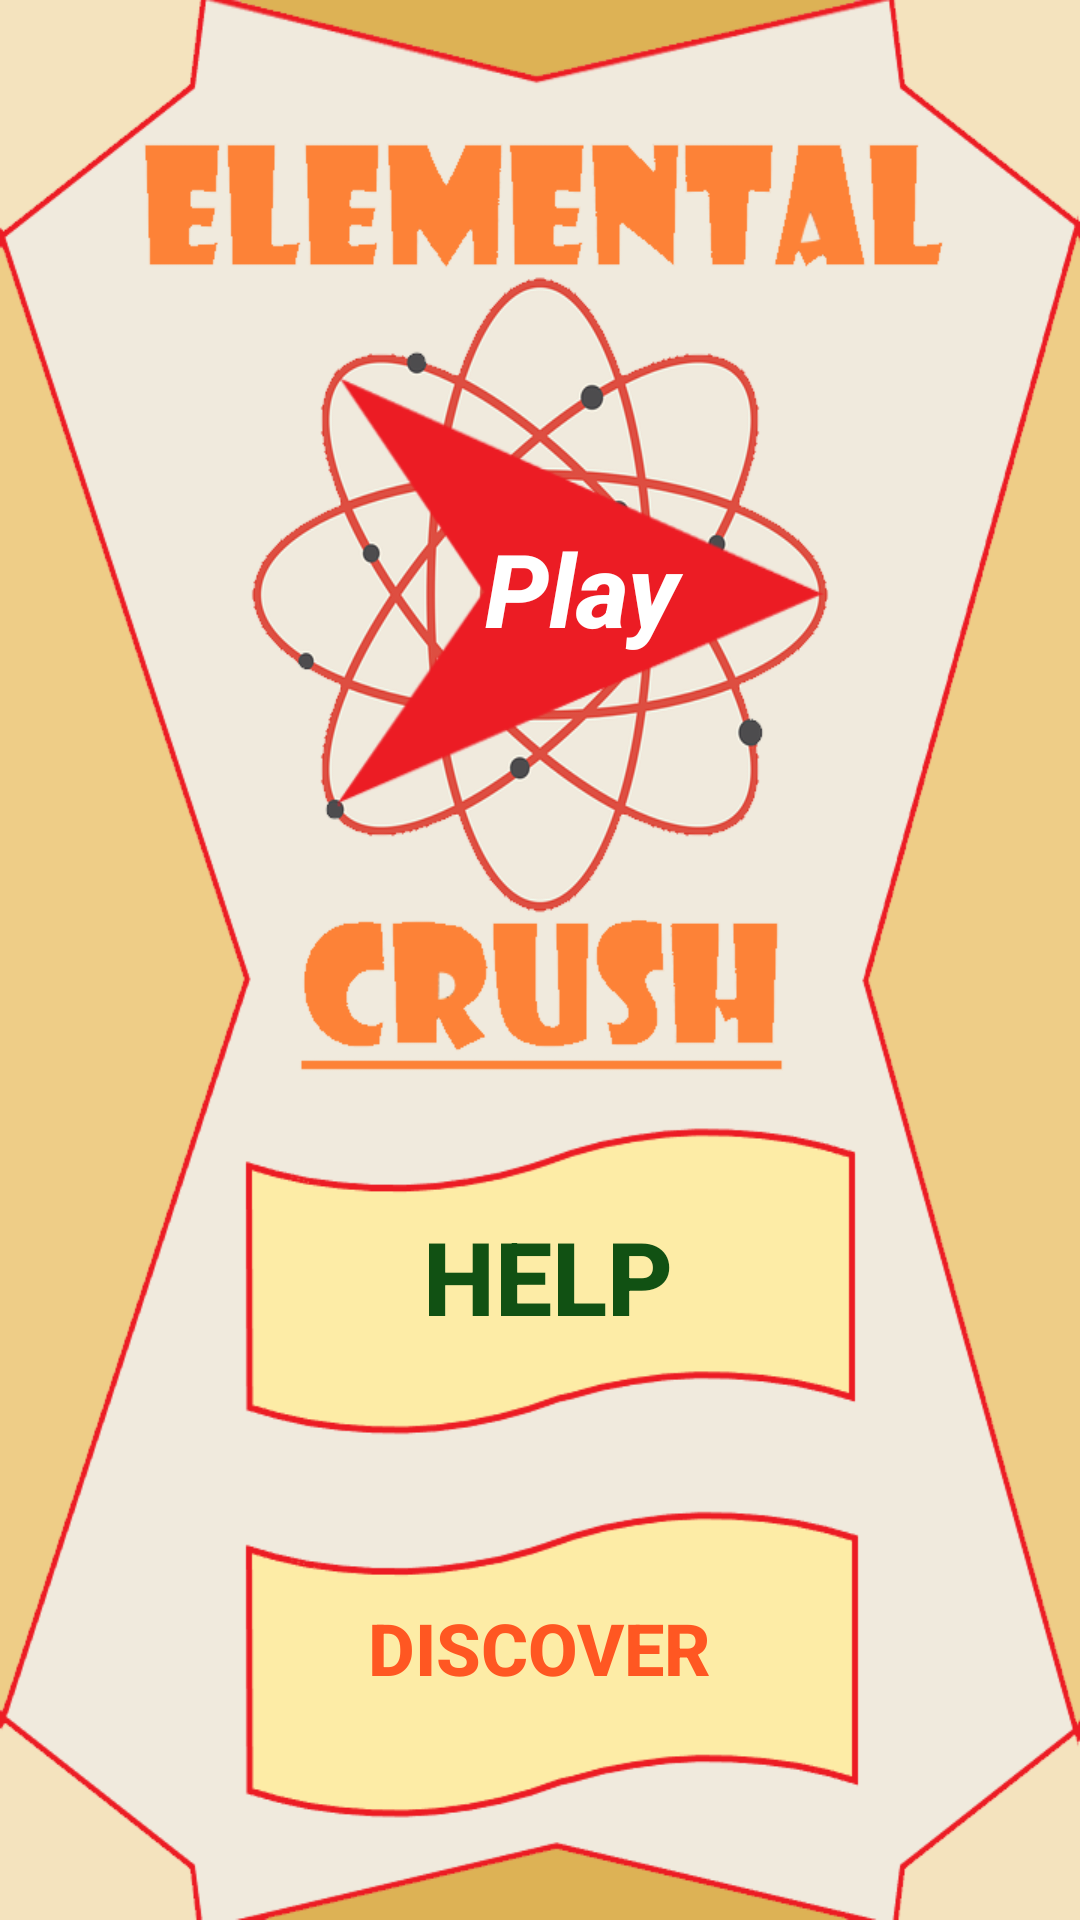

This screen was rendered from an Android layout file. Write that file and the resources it references.
<!-- AndroidManifest.xml: application theme Theme.ElementalCrush -->
<!-- res/layout/fragment_main_screen.xml -->
<?xml version="1.0" encoding="utf-8"?>
<androidx.constraintlayout.widget.ConstraintLayout xmlns:android="http://schemas.android.com/apk/res/android"
    xmlns:app="http://schemas.android.com/apk/res-auto"
    xmlns:tools="http://schemas.android.com/tools"
    android:id="@+id/frameLayout"
    android:layout_width="match_parent"
    android:layout_height="match_parent"
    android:background="@drawable/my_logo"
    tools:context=".MainScreenFragment">

    <Button
        android:id="@+id/playBtn"
        android:layout_width="146dp"
        android:layout_height="115dp"
        android:background="@android:color/transparent"
        android:text="Play"
        android:textAllCaps="false"
        android:textColor="#FFFFFF"
        android:textSize="34sp"
        android:textStyle="bold|italic"
        app:layout_constraintBottom_toBottomOf="parent"
        app:layout_constraintEnd_toEndOf="parent"
        app:layout_constraintHorizontal_bias="0.566"
        app:layout_constraintStart_toStartOf="parent"
        app:layout_constraintTop_toTopOf="parent"
        app:layout_constraintVertical_bias="0.264" />

    <Button
        android:id="@+id/helpBtn"
        android:layout_width="210dp"
        android:layout_height="61dp"
        android:background="@android:color/transparent"
        android:gravity="center"
        android:text="Help"
        android:textColor="#115113"
        android:textSize="34sp"
        android:textStyle="bold"
        app:layout_constraintBottom_toBottomOf="parent"
        app:layout_constraintEnd_toEndOf="parent"
        app:layout_constraintHorizontal_bias="0.517"
        app:layout_constraintStart_toStartOf="parent"
        app:layout_constraintTop_toTopOf="parent"
        app:layout_constraintVertical_bias="0.682" />

    <Button
        android:id="@+id/discoverBtn"
        android:layout_width="226dp"
        android:layout_height="64dp"
        android:background="@android:color/transparent"
        android:gravity="center"
        android:text="discover"
        android:textColor="#FF5722"
        android:textSize="24sp"
        android:textStyle="bold"
        app:layout_constraintBottom_toBottomOf="parent"
        app:layout_constraintEnd_toEndOf="parent"
        app:layout_constraintHorizontal_bias="0.497"
        app:layout_constraintStart_toStartOf="parent"
        app:layout_constraintTop_toTopOf="parent"
        app:layout_constraintVertical_bias="0.898"
        tools:ignore="TextContrastCheck,TextContrastCheck" />
</androidx.constraintlayout.widget.ConstraintLayout>
<!-- resources referenced by this layout -->
<resources>
  <!-- drawable my_logo: png bitmap (drawable, 103381 bytes) -->
  <style name="Theme.ElementalCrush" parent="Theme.MaterialComponents.DayNight.DarkActionBar">
          
          <item name="colorPrimary">@color/purple_500</item>
          <item name="colorPrimaryVariant">@color/purple_700</item>
          <item name="colorOnPrimary">@color/white</item>
          
          <item name="colorSecondary">@color/teal_200</item>
          <item name="colorSecondaryVariant">@color/teal_700</item>
          <item name="colorOnSecondary">@color/black</item>
          
          <item name="android:statusBarColor">?attr/colorPrimaryVariant</item>
          
      </style>
  <!-- not gathered from this repository: default colours our renderer supplied (Android Studio template values) -->
  <color name="purple_500">#FF6200EE</color>
  <color name="purple_700">#FF3700B3</color>
  <color name="teal_200">#FF03DAC5</color>
  <color name="teal_700">#FF018786</color>
  <color name="black">#FF000000</color>
  <color name="white">#FFFFFFFF</color>
</resources>
